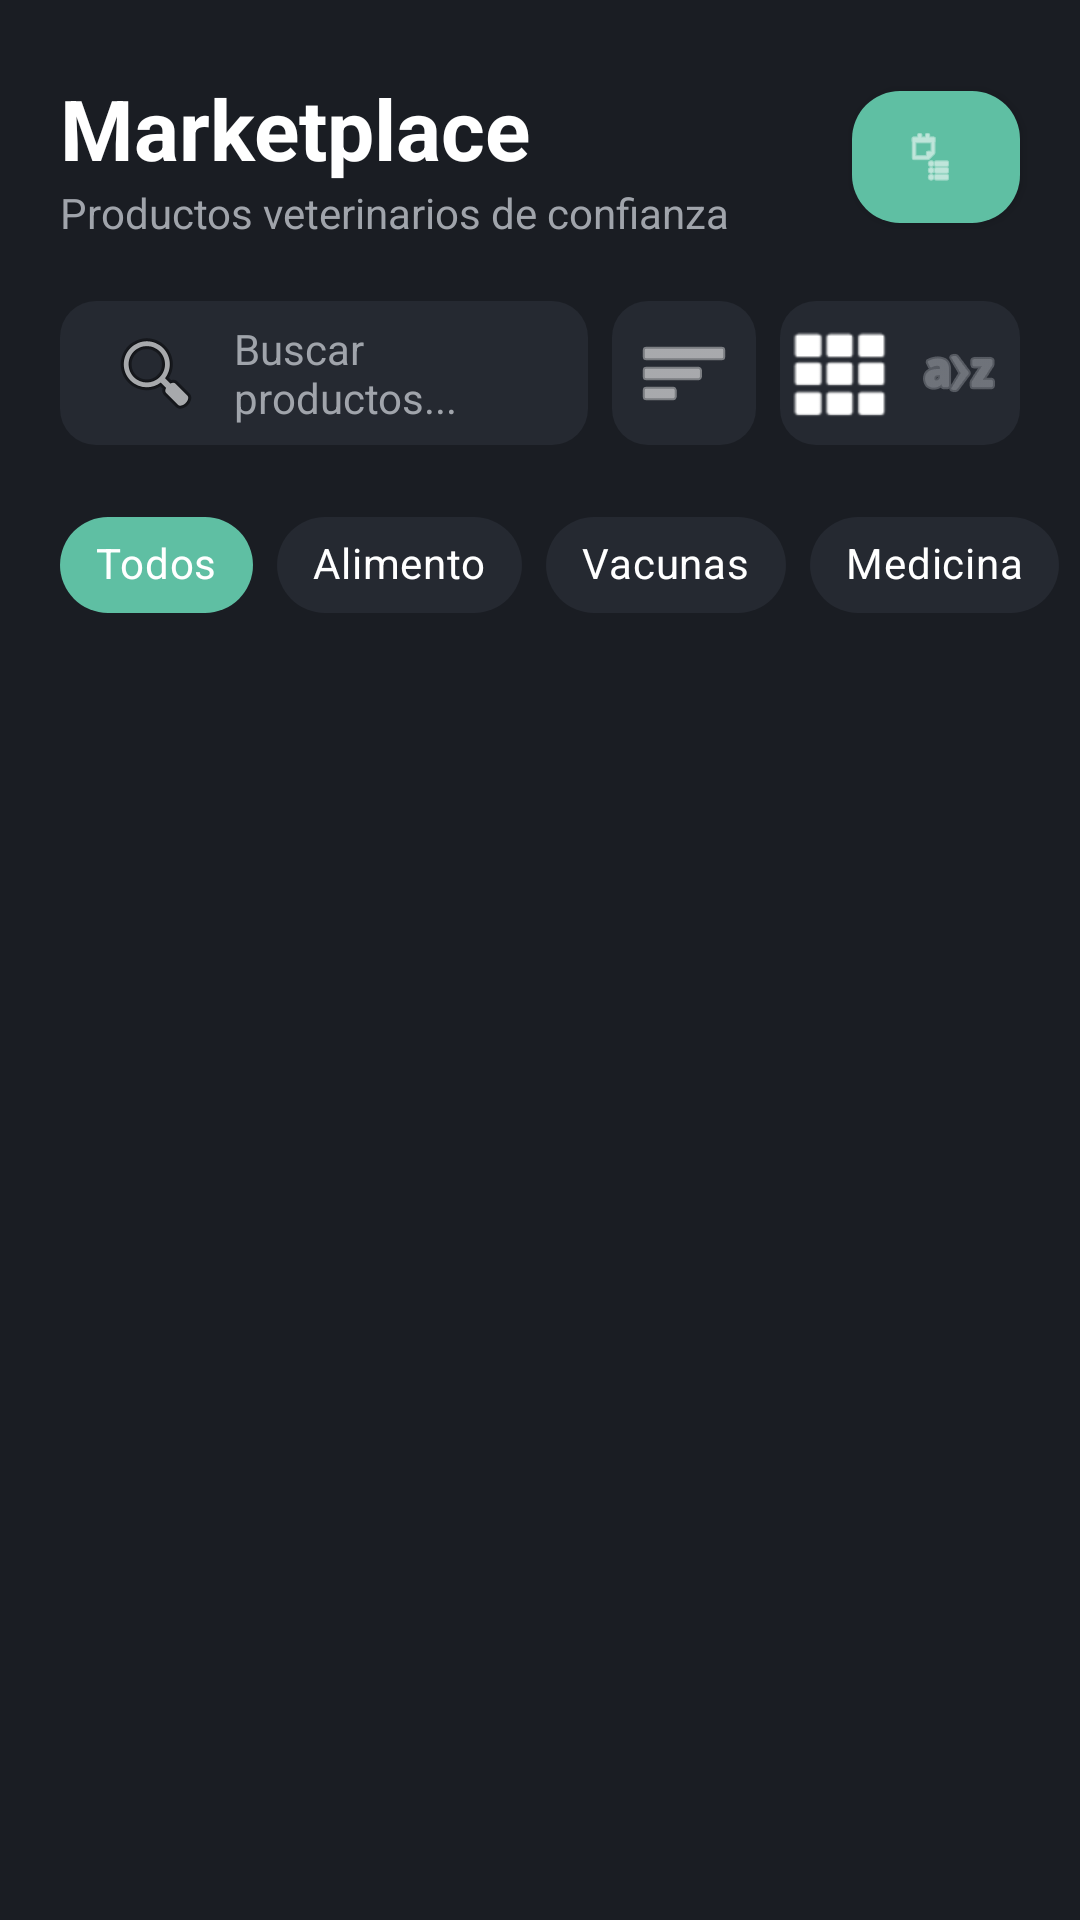

Android layout source for this screen:
<!-- AndroidManifest.xml: application theme Theme.Petscop -->
<!-- res/layout/fragment_marketplace.xml -->
<?xml version="1.0" encoding="utf-8"?>
<androidx.constraintlayout.widget.ConstraintLayout xmlns:android="http://schemas.android.com/apk/res/android"
    xmlns:app="http://schemas.android.com/apk/res-auto"
    xmlns:tools="http://schemas.android.com/tools"
    android:layout_width="match_parent"
    android:layout_height="match_parent"
    android:background="@color/background"
    tools:context=".ui.MarketplaceFragment">

    <TextView
        android:id="@+id/tvMarketTitle"
        android:layout_width="wrap_content"
        android:layout_height="wrap_content"
        android:layout_marginStart="20dp"
        android:layout_marginTop="24dp"
        android:text="Marketplace"
        android:textColor="@color/white"
        android:textSize="28sp"
        android:textStyle="bold"
        app:layout_constraintStart_toStartOf="parent"
        app:layout_constraintTop_toTopOf="parent" />

    <TextView
        android:id="@+id/tvMarketSubtitle"
        android:layout_width="wrap_content"
        android:layout_height="wrap_content"
        android:text="Productos veterinarios de confianza"
        android:textColor="@color/muted_foreground"
        android:textSize="14sp"
        app:layout_constraintStart_toStartOf="@id/tvMarketTitle"
        app:layout_constraintTop_toBottomOf="@id/tvMarketTitle" />

    <com.google.android.material.button.MaterialButton
        android:id="@+id/btnCart"
        style="@style/Widget.MaterialComponents.Button.Icon"
        android:layout_width="56dp"
        android:layout_height="56dp"
        android:layout_marginEnd="20dp"
        app:backgroundTint="@color/primary"
        app:cornerRadius="16dp"
        app:icon="@android:drawable/ic_menu_agenda"
        app:iconGravity="textStart"
        app:iconPadding="0dp"
        app:iconTint="@color/white"
        app:layout_constraintBottom_toBottomOf="@id/tvMarketSubtitle"
        app:layout_constraintEnd_toEndOf="parent"
        app:layout_constraintTop_toTopOf="@id/tvMarketTitle" />

    
    <LinearLayout
        android:id="@+id/layoutControls"
        android:layout_width="match_parent"
        android:layout_height="wrap_content"
        android:layout_marginTop="20dp"
        android:gravity="center_vertical"
        android:orientation="horizontal"
        android:paddingHorizontal="20dp"
        app:layout_constraintTop_toBottomOf="@id/tvMarketSubtitle">

        <EditText
            android:id="@+id/etBuscarProducto"
            android:layout_width="0dp"
            android:layout_height="48dp"
            android:layout_weight="1"
            android:background="@drawable/bg_icon_rounded"
            android:backgroundTint="@color/card"
            android:drawableStart="@android:drawable/ic_menu_search"
            android:drawablePadding="10dp"
            android:hint="Buscar productos..."
            android:paddingHorizontal="16dp"
            android:textColor="@color/white"
            android:textColorHint="@color/muted_foreground"
            android:textSize="14sp" />

        <ImageButton
            android:id="@+id/btnFilter"
            android:layout_width="48dp"
            android:layout_height="48dp"
            android:layout_marginStart="8dp"
            android:background="@drawable/bg_icon_rounded"
            android:backgroundTint="@color/card"
            android:src="@android:drawable/ic_menu_sort_by_size"
            app:tint="@color/white" />

        <LinearLayout
            android:layout_width="wrap_content"
            android:layout_height="48dp"
            android:layout_marginStart="8dp"
            android:background="@drawable/bg_icon_rounded"
            android:backgroundTint="@color/card"
            android:orientation="horizontal">

            <ImageButton
                android:layout_width="40dp"
                android:layout_height="match_parent"
                android:background="?attr/selectableItemBackgroundBorderless"
                android:src="@android:drawable/ic_dialog_dialer"
                app:tint="@color/white" />

            <ImageButton
                android:layout_width="40dp"
                android:layout_height="match_parent"
                android:background="?attr/selectableItemBackgroundBorderless"
                android:src="@android:drawable/ic_menu_sort_alphabetically"
                app:tint="@color/muted_foreground" />
        </LinearLayout>
    </LinearLayout>

    
    <HorizontalScrollView
        android:id="@+id/scrollChips"
        android:layout_width="match_parent"
        android:layout_height="wrap_content"
        android:layout_marginTop="16dp"
        android:scrollbars="none"
        app:layout_constraintTop_toBottomOf="@id/layoutControls">

        <com.google.android.material.chip.ChipGroup
            android:id="@+id/chipGroupCategorias"
            android:layout_width="wrap_content"
            android:layout_height="wrap_content"
            android:paddingHorizontal="20dp"
            app:selectionRequired="true"
            app:singleSelection="true">

            <com.google.android.material.chip.Chip
                android:id="@+id/chipTodos"
                style="@style/Widget.MaterialComponents.Chip.Choice"
                android:layout_width="wrap_content"
                android:layout_height="wrap_content"
                android:checked="true"
                android:text="Todos"
                android:textColor="@color/white"
                app:chipBackgroundColor="@color/primary" />

            <com.google.android.material.chip.Chip
                style="@style/Widget.MaterialComponents.Chip.Choice"
                android:layout_width="wrap_content"
                android:layout_height="wrap_content"
                android:text="Alimento"
                android:textColor="@color/white"
                app:chipBackgroundColor="@color/card" />

            <com.google.android.material.chip.Chip
                style="@style/Widget.MaterialComponents.Chip.Choice"
                android:layout_width="wrap_content"
                android:layout_height="wrap_content"
                android:text="Vacunas"
                android:textColor="@color/white"
                app:chipBackgroundColor="@color/card" />

            <com.google.android.material.chip.Chip
                style="@style/Widget.MaterialComponents.Chip.Choice"
                android:layout_width="wrap_content"
                android:layout_height="wrap_content"
                android:text="Medicina"
                android:textColor="@color/white"
                app:chipBackgroundColor="@color/card" />

        </com.google.android.material.chip.ChipGroup>
    </HorizontalScrollView>

    <androidx.recyclerview.widget.RecyclerView
        android:id="@+id/rvMarket"
        android:layout_width="match_parent"
        android:layout_height="0dp"
        android:layout_marginTop="8dp"
        android:clipToPadding="false"
        android:padding="12dp"
        app:layout_constraintBottom_toBottomOf="parent"
        app:layout_constraintTop_toBottomOf="@id/scrollChips"
        tools:listitem="@layout/item_producto" />

</androidx.constraintlayout.widget.ConstraintLayout>
<!-- res/layout/item_producto.xml (included above) -->
<?xml version="1.0" encoding="utf-8"?>
<com.google.android.material.card.MaterialCardView xmlns:android="http://schemas.android.com/apk/res/android"
    xmlns:app="http://schemas.android.com/apk/res-auto"
    xmlns:tools="http://schemas.android.com/tools"
    android:layout_width="match_parent"
    android:layout_height="wrap_content"
    android:layout_margin="8dp"
    app:cardBackgroundColor="@color/card"
    app:cardCornerRadius="20dp"
    app:strokeWidth="0dp">

    <LinearLayout
        android:layout_width="match_parent"
        android:layout_height="wrap_content"
        android:orientation="vertical"
        android:padding="12dp">

        
        <FrameLayout
            android:layout_width="match_parent"
            android:layout_height="180dp"
            android:background="#232931">

            <ImageView
                android:id="@+id/ivProducto"
                android:layout_width="match_parent"
                android:layout_height="match_parent"
                android:padding="30dp"
                android:src="@android:drawable/ic_menu_gallery" />

            <TextView
                android:id="@+id/tvCategoriaTag"
                android:layout_width="wrap_content"
                android:layout_height="wrap_content"
                android:layout_gravity="top|end"
                android:layout_margin="12dp"
                android:background="@drawable/bg_icon_rounded"
                android:backgroundTint="#2D343C"
                android:paddingHorizontal="10dp"
                android:paddingVertical="4dp"
                android:text="Alimento"
                android:textColor="@color/primary"
                android:textSize="11sp"
                android:textStyle="bold" />
        </FrameLayout>

        <TextView
            android:id="@+id/tvNombreProd"
            android:layout_width="wrap_content"
            android:layout_height="wrap_content"
            android:layout_marginTop="12dp"
            android:text="Alimento Premium para Perros"
            android:textColor="@color/white"
            android:textSize="18sp"
            android:textStyle="bold" />

        <TextView
            android:id="@+id/tvDescripcionProd"
            android:layout_width="wrap_content"
            android:layout_height="wrap_content"
            android:text="Royal Canin Adult 15kg"
            android:textColor="@color/muted_foreground"
            android:textSize="13sp" />

        <TextView
            android:id="@+id/tvClinicaVendedora"
            android:layout_width="wrap_content"
            android:layout_height="wrap_content"
            android:layout_marginTop="4dp"
            android:text="Vendido por: Clínica San José"
            android:textColor="@color/muted_foreground"
            android:textSize="13sp" />

        <RelativeLayout
            android:layout_width="match_parent"
            android:layout_height="wrap_content"
            android:layout_marginTop="16dp">

            <LinearLayout
                android:layout_width="wrap_content"
                android:layout_height="wrap_content"
                android:orientation="vertical">

                <TextView
                    android:id="@+id/tvPrecio"
                    android:layout_width="wrap_content"
                    android:layout_height="wrap_content"
                    android:text="€45.99"
                    android:textColor="@color/primary"
                    android:textSize="22sp"
                    android:textStyle="bold" />

                <TextView
                    android:id="@+id/tvStock"
                    android:layout_width="wrap_content"
                    android:layout_height="wrap_content"
                    android:text="Stock: 15 unidades"
                    android:textColor="@color/muted_foreground"
                    android:textSize="11sp" />
            </LinearLayout>

            <com.google.android.material.button.MaterialButton
                android:id="@+id/btnAgregar"
                android:layout_width="wrap_content"
                android:layout_height="wrap_content"
                android:layout_alignParentEnd="true"
                android:layout_centerVertical="true"
                android:text="Agregar"
                android:textAllCaps="false"
                android:textSize="14sp"
                app:backgroundTint="@color/primary"
                app:cornerRadius="12dp"
                app:icon="@android:drawable/ic_input_add"
                app:iconSize="16dp" />
        </RelativeLayout>
    </LinearLayout>
</com.google.android.material.card.MaterialCardView>
<!-- resources referenced by this layout -->
<resources>
  <color name="background">#1A1D23</color>
  <color name="card">#252931</color>
  <color name="muted_foreground">#A0A4AB</color>
  <color name="primary">#5FBFA3</color>
  <color name="white">#FFFFFF</color>
  <!-- drawable bg_icon_rounded (drawable) -->
  <?xml version="1.0" encoding="utf-8"?>
  <shape xmlns:android="http://schemas.android.com/apk/res/android">
      <corners android:radius="12dp"/>
      <solid android:color="#F0FDF4"/> 
  </shape>
  <style name="Theme.Petscop" parent="Base.Theme.Petscop" />
  <style name="Base.Theme.Petscop" parent="Theme.Material3.DayNight.NoActionBar">
          
          <item name="colorPrimary">@color/primary</item>
          <item name="android:windowBackground">@color/background</item>
      </style>
</resources>
